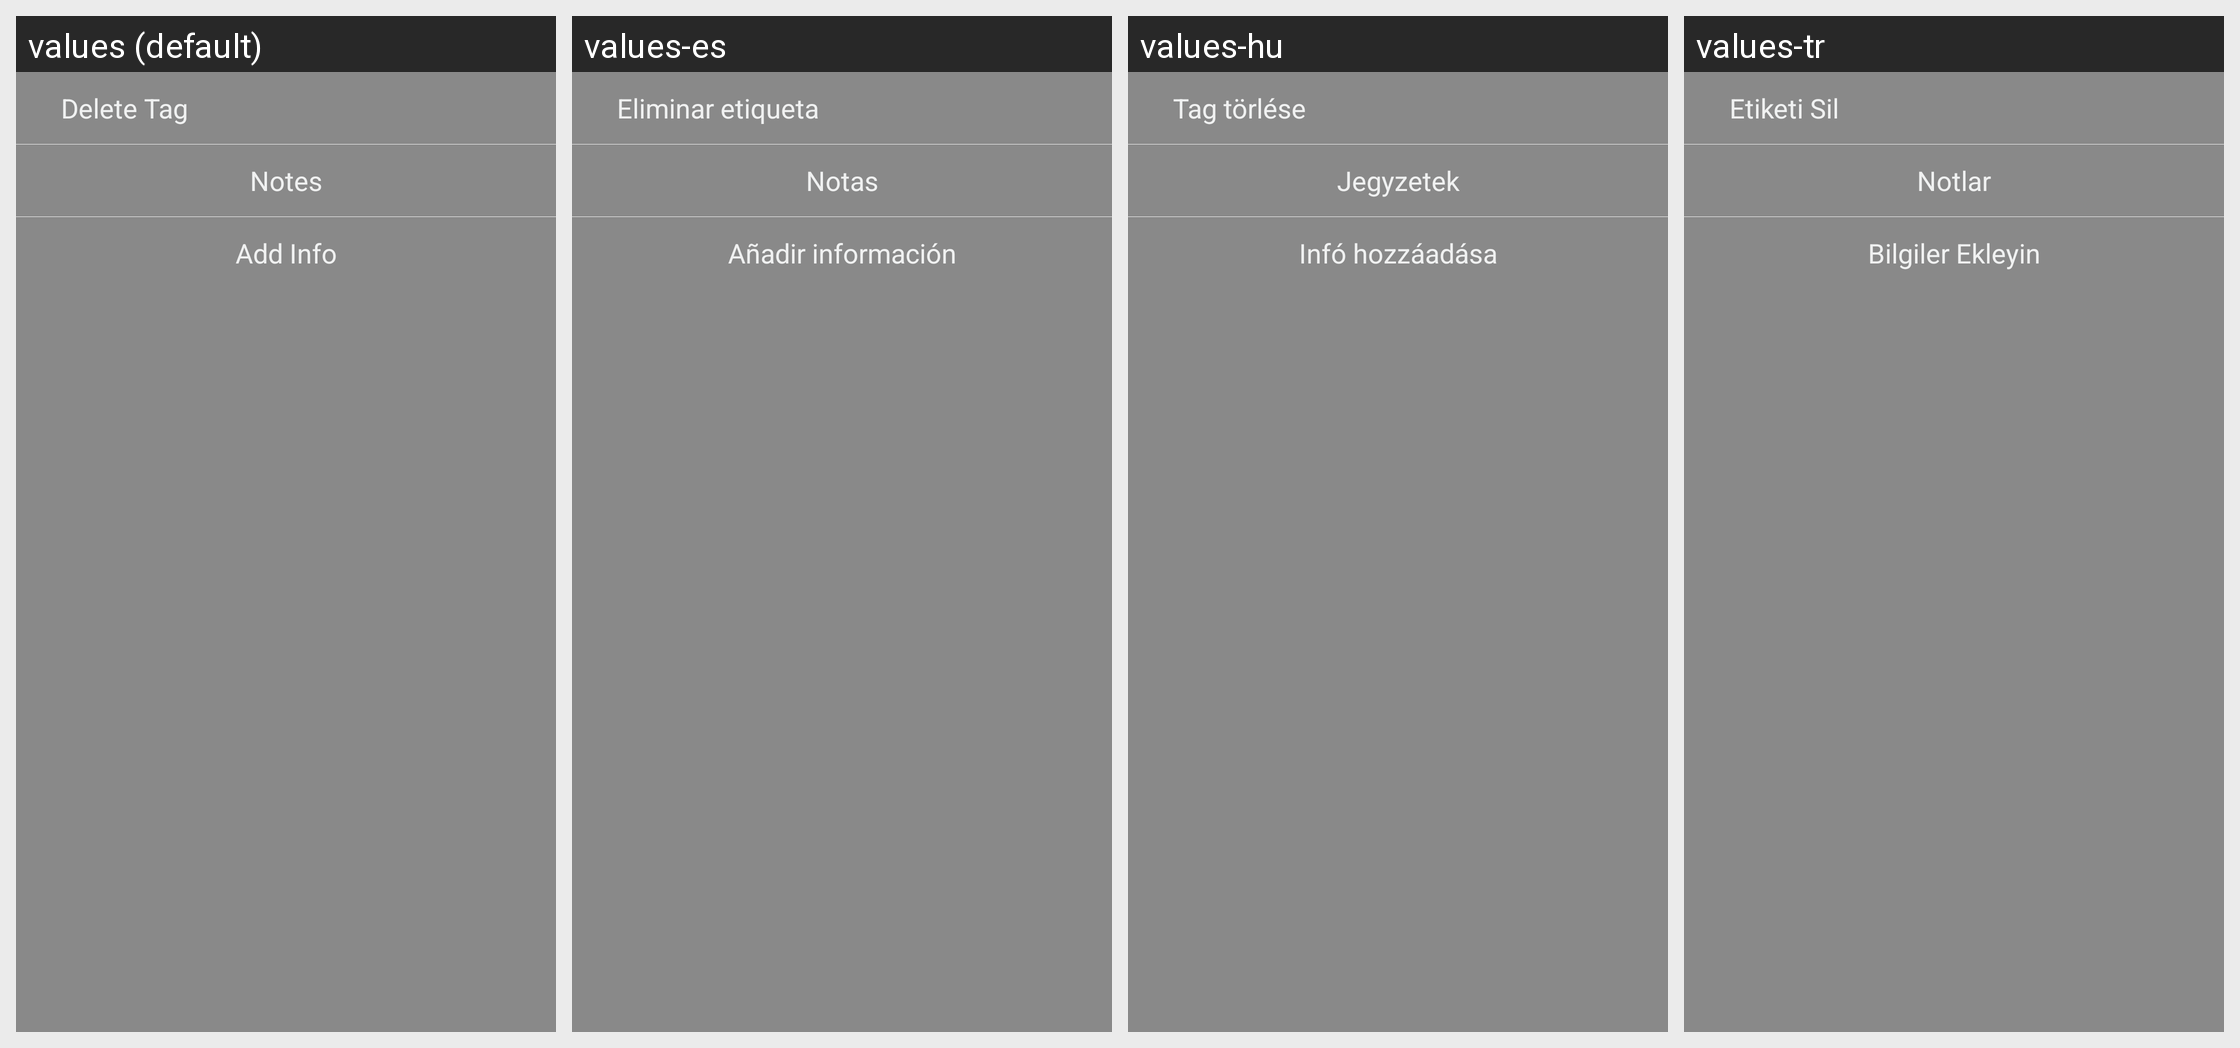

The same Android screen rendered under several of its app's locales, left to right. List the strings drawn on it with the default value and each locale's translation.
Android screen res/layout/popup_tag_context_menu.xml rendered under 4 locales, left to right: values (default), values-es, values-hu, values-tr. Device: Nexus 5 (rendered at 1080×1920; each locale shown at half size, 540×960, under a caption strip naming it); theme android:Theme.Holo.Light.NoActionBar.
Other locales in the repository, not shown: values-ar, values-de, values-en-rUS, values-fi-rFI, values-fr, values-ja, values-mk, values-nb-rNO, values-no, values-pt-rPT, values-sk, values-vi, values-zh-rCN.
Strings drawn on this screen, with the default value and each locale's value (text and hints the layout hard-codes, and strings that could not be matched under every locale, appear in the picture but are not listed):

delete_tag
  values: Delete Tag
  values-es: Eliminar etiqueta
  values-hu: Tag törlése
  values-tr: Etiketi Sil

notes
  values: Notes
  values-es: Notas
  values-hu: Jegyzetek
  values-tr: Notlar

editor_tags_form
  values: Add Info
  values-es: Añadir información
  values-hu: Infó hozzáadása
  values-tr: Bilgiler Ekleyin
